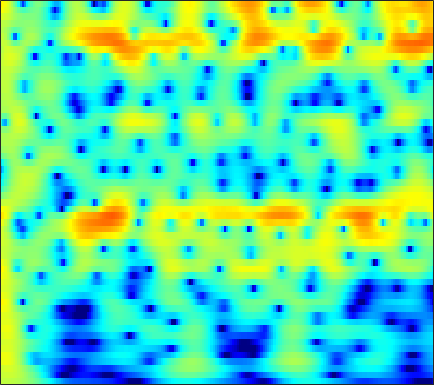

Data behind this chart, as committed beside it:
3.1411, 3.1713, 3.176, 3.1383, 3.0804, 2.9634, 2.7998, 2.6453, 2.3964, 2.0969, 1.7454, 1.4477, 1.0044, 0.50749, 0.096495, -0.49843, -1.1442, -1.6645, -2.4062, -3.2035, -4.0566, -4.7318, -5.6775, -6.6729
3.357, 3.52, 3.662, 3.718, 3.704, 3.61, 3.431, 3.239, 2.909, 2.494, 1.994, 1.561, 0.9091, 0.1689, -0.4451, -1.345, -2.344, -3.16, -4.345, -5.655, -7.106, -8.298, -10.05, -12.03
3.67, 3.957, 4.195, 4.279, 4.244, 4.073, 3.767, 3.452, 2.926, 2.285, 1.539, 0.9171, 0.01434, -0.9578, -1.724, -2.787, -3.885, -4.73, -5.885, -7.083, -8.336, -9.323, -10.7, -12.15
5.177, 5.355, 5.43, 5.318, 5.109, 4.656, 3.999, 3.366, 2.323, 1.038, -0.5084, -1.852, -3.888, -6.161, -7.899, -9.885, -10.92, -10.99, -10.6, -10.13, -9.859, -9.818, -9.98, -10.35
5.362, 5.466, 5.459, 5.279, 5.022, 4.509, 3.791, 3.11, 2, 0.6413, -0.9829, -2.382, -4.472, -6.708, -8.262, -9.66, -9.927, -9.598, -8.961, -8.424, -8.104, -8.024, -8.099, -8.36
4.281, 4.45, 4.54, 4.476, 4.325, 3.99, 3.505, 3.051, 2.338, 1.52, 0.6305, -0.06688, -1.003, -1.909, -2.54, -3.3, -3.959, -4.403, -4.957, -5.506, -6.082, -6.554, -7.254, -8.055
3.776, 4.072, 4.293, 4.325, 4.232, 3.96, 3.532, 3.118, 2.461, 1.706, 0.8916, 0.2644, -0.5657, -1.36, -1.917, -2.603, -3.22, -3.655, -4.222, -4.81, -5.461, -6.016, -6.875, -7.899
4.425, 4.779, 5.028, 5.03, 4.873, 4.457, 3.803, 3.155, 2.082, 0.7738, -0.739, -1.963, -3.59, -4.962, -5.627, -5.945, -5.784, -5.541, -5.238, -5.093, -5.155, -5.352, -5.809, -6.477
5.045, 5.344, 5.524, 5.452, 5.226, 4.689, 3.865, 3.041, 1.635, -0.2001, -2.61, -4.942, -9.156, -15.35, -17.98, -12.96, -9.249, -7.538, -6.104, -5.318, -4.989, -4.969, -5.203, -5.678
4.637, 4.854, 4.954, 4.838, 4.614, 4.137, 3.464, 2.841, 1.867, 0.7477, -0.4712, -1.401, -2.546, -3.46, -3.936, -4.286, -4.399, -4.423, -4.487, -4.68, -5.029, -5.407, -6.064, -6.922
4.712, 4.803, 4.742, 4.486, 4.18, 3.638, 2.978, 2.421, 1.645, 0.8791, 0.1554, -0.3442, -0.9286, -1.416, -1.732, -2.122, -2.518, -2.86, -3.394, -4.069, -4.941, -5.739, -7.02, -8.554
5.846, 5.739, 5.389, 4.791, 4.184, 3.173, 1.952, 0.9422, -0.4062, -1.538, -2.208, -2.368, -2.242, -1.942, -1.716, -1.52, -1.5, -1.617, -1.972, -2.582, -3.491, -4.395, -5.892, -7.767
6.653, 6.432, 5.887, 5.019, 4.12, 2.514, 0.3232, -1.879, -6.112, -14.03, -21.46, -11.6, -6.463, -3.782, -2.526, -1.456, -0.8702, -0.6753, -0.6911, -0.9727, -1.506, -2.071, -3.043, -4.214
5.478, 5.347, 4.945, 4.281, 3.609, 2.49, 1.143, 0.01464, -1.523, -2.775, -3.398, -3.423, -3.055, -2.518, -2.145, -1.766, -1.548, -1.48, -1.522, -1.678, -1.9, -2.133, -2.547, -3.062
4.566, 4.55, 4.339, 3.942, 3.544, 2.901, 2.162, 1.583, 0.8115, 0.07574, -0.567, -0.9845, -1.498, -1.97, -2.316, -2.769, -3.198, -3.477, -3.757, -3.913, -3.947, -3.886, -3.731, -3.632
4.851, 4.796, 4.561, 4.165, 3.781, 3.183, 2.523, 2.02, 1.354, 0.6682, -0.04877, -0.614, -1.453, -2.466, -3.374, -4.814, -6.503, -7.828, -9.163, -9.285, -8.277, -7.236, -5.9, -4.745
5.807, 5.559, 5.018, 4.241, 3.528, 2.489, 1.479, 0.8163, 0.1731, -0.1842, -0.4471, -0.6917, -1.177, -2, -2.921, -4.696, -7.352, -10.2, -15.09, -15.09, -10.59, -8.068, -5.886, -4.527
6.655, 6.201, 5.213, 3.712, 2.176, -0.5707, -4.409, -7.678, -8.249, -4.939, -2.35, -1.124, -0.1939, 0.151, 0.09972, -0.2877, -0.914, -1.429, -1.985, -2.273, -2.345, -2.249, -2.129, -2.383
5.476, 5.103, 4.261, 3.021, 1.806, -0.1875, -2.346, -3.683, -4.029, -2.872, -1.452, -0.5198, 0.3905, 0.9339, 1.148, 1.214, 1.095, 0.9093, 0.5474, 0.1167, -0.4133, -0.9438, -1.754, -2.756
3.853, 3.698, 3.316, 2.757, 2.257, 1.554, 0.9271, 0.544, 0.2228, 0.1635, 0.2397, 0.3589, 0.549, 0.6948, 0.7515, 0.7387, 0.6053, 0.4204, 0.0414, -0.4795, -1.143, -1.801, -2.873, -3.97
3.525, 3.471, 3.253, 2.889, 2.548, 2.049, 1.533, 1.2, 0.8031, 0.5118, 0.3826, 0.3393, 0.3541, 0.4274, 0.4794, 0.5125, 0.4622, 0.3512, 0.08985, -0.385, -1.052, -1.657, -2.827, -4.293
4.043, 3.94, 3.584, 3.022, 2.487, 1.646, 0.7147, 0.04266, -0.7535, -1.367, -1.599, -1.539, -1.232, -0.7668, -0.3854, 0.0919, 0.4595, 0.6353, 0.7303, 0.6222, 0.2712, -0.09749, -0.8834, -2.084
4.129, 3.814, 3.093, 2.035, 1.019, -0.6176, -2.643, -4.465, -7.081, -9.543, -10.3, -9.111, -6.77, -4.653, -3.35, -1.953, -0.8937, -0.2829, 0.3004, 0.7292, 0.94, 0.9342, 0.946, 0.7131
4.06, 3.451, 2.281, 0.6702, -0.819, -3.196, -5.976, -8.378, -11.91, -15.61, -16.49, -14.02, -10.47, -7.679, -6.088, -4.452, -3.204, -2.431, -1.555, -0.8506, -0.1874, 0.2264, 0.6641, 1.153
5.736, 4.93, 3.442, 1.419, -0.5095, -3.8, -7.895, -11.64, -15.1, -13.49, -11.11, -9.524, -7.824, -6.617, -6, -5.498, -5.175, -4.947, -4.269, -3.305, -2.18, -1.25, -0.4009, 0.4029
7.72, 7.044, 5.829, 4.184, 2.628, 0.09078, -2.902, -5.231, -7.032, -6.635, -5.303, -4.548, -4.045, -4.239, -4.914, -6.789, -10.4, -15.09, -16.24, -9.45, -5.655, -3.941, -2.3, -1.724
6.181, 5.922, 5.399, 4.682, 4.043, 3.071, 2.107, 1.431, 0.675, 0.1547, -0.2759, -0.573, -1.127, -1.941, -2.786, -4.236, -5.864, -6.92, -7.32, -6.691, -5.684, -5.206, -5.133, -5.551
3.075, 3.282, 3.439, 3.478, 3.429, 3.284, 3.046, 2.841, 2.518, 2.172, 1.77, 1.427, 0.8954, 0.2642, -0.2693, -1.038, -1.819, -2.362, -3.053, -3.623, -4.269, -4.749, -5.765, -6.931
-0.498, 0.2322, 1.083, 1.774, 2.18, 2.611, 2.881, 3.014, 3.077, 3.022, 2.861, 2.665, 2.315, 1.864, 1.461, 0.8494, 0.152, -0.4041, -1.242, -2.128, -3.176, -3.962, -5.218, -6.596
-4.352, -2.941, -1.353, -0.05197, 0.7634, 1.647, 2.336, 2.724, 3.102, 3.307, 3.368, 3.317, 3.131, 2.811, 2.486, 1.937, 1.261, 0.6634, -0.2475, -1.313, -2.511, -3.526, -4.879, -6.423
-6.705, -5.038, -3.1, -1.447, -0.3772, 0.8208, 1.784, 2.358, 2.938, 3.334, 3.549, 3.605, 3.542, 3.328, 3.071, 2.594, 1.956, 1.355, 0.4037, -0.7805, -2.166, -3.438, -5.287, -7.457
-8.074, -6.442, -4.306, -2.393, -1.14, 0.2751, 1.391, 2.053, 2.717, 3.167, 3.433, 3.527, 3.535, 3.418, 3.25, 2.915, 2.432, 1.959, 1.145, 0.08715, -1.287, -2.575, -4.798, -7.748
-12.05, -8.689, -5.347, -2.872, -1.427, 0.03848, 1.102, 1.651, 2.143, 2.384, 2.46, 2.449, 2.406, 2.367, 2.347, 2.307, 2.211, 2.074, 1.726, 1.196, 0.4137, -0.2967, -1.522, -2.873
-7.411, -5.513, -3.264, -1.489, -0.4708, 0.4926, 1.026, 1.159, 1.005, 0.5005, -0.2406, -0.8354, -1.407, -1.431, -1.061, -0.2831, 0.5209, 1.024, 1.483, 1.702, 1.677, 1.566, 1.237, 0.8378
-1.608, -0.908, -0.0242, 0.7094, 1.093, 1.359, 1.239, 0.8854, -0.0706, -1.684, -4.295, -7.351, -14.41, -14.94, -9.127, -4.671, -2.029, -0.7106, 0.5259, 1.29, 1.76, 1.917, 2.035, 1.985
0.835, 1.213, 1.624, 1.9, 1.997, 1.929, 1.618, 1.184, 0.3111, -0.9237, -2.532, -3.841, -5.261, -5.465, -4.75, -3.344, -2.03, -1.219, -0.4251, 0.125, 0.4706, 0.6243, 0.7513, 0.8045
1.799, 1.997, 2.207, 2.335, 2.377, 2.324, 2.149, 1.912, 1.484, 0.9262, 0.3009, -0.1562, -0.6832, -1.04, -1.194, -1.282, -1.324, -1.367, -1.492, -1.671, -1.906, -1.997, -2.125, -2.061
2.054, 2.064, 2.143, 2.292, 2.422, 2.596, 2.688, 2.694, 2.585, 2.338, 1.985, 1.645, 1.132, 0.5597, 0.09784, -0.5738, -1.321, -1.979, -2.97, -4.188, -5.555, -6.572, -7.442, -7.292
0.7438, 0.3274, 0.2916, 0.8646, 1.505, 2.377, 3.076, 3.44, 3.664, 3.619, 3.31, 2.925, 2.235, 1.375, 0.6525, -0.3959, -1.524, -2.45, -3.866, -5.786, -8.613, -12.21, -22.52, -18.15
-4.46, -9.491, -10.77, -3.951, -0.8128, 1.827, 3.45, 4.179, 4.655, 4.65, 4.191, 3.587, 2.425, 0.916, -0.3873, -2.124, -3.485, -4.047, -4.384, -4.614, -4.879, -5.296, -5.395, -4.895
-0.5085, -1.418, -1.467, -0.1366, 1.128, 2.614, 3.654, 4.109, 4.329, 4.083, 3.364, 2.49, 0.7857, -1.723, -4.414, -10.1, -22.94, -15.27, -8.485, -5.29, -3.501, -2.639, -1.808, -1.268
1.813, 1.875, 2.053, 2.343, 2.601, 2.911, 3.081, 3.101, 2.908, 2.459, 1.75, 1.016, -0.2195, -1.768, -3.081, -4.772, -5.789, -5.7, -4.738, -3.518, -2.482, -1.819, -1.31, -1.026
1.976, 2.251, 2.494, 2.606, 2.614, 2.503, 2.262, 1.998, 1.537, 0.998, 0.4153, -0.02489, -0.5922, -1.102, -1.421, -1.715, -1.815, -1.737, -1.502, -1.163, -0.8257, -0.682, -0.5777, -0.677
2.207, 2.52, 2.719, 2.68, 2.49, 2.034, 1.367, 0.7235, -0.2318, -1.189, -1.976, -2.316, -2.393, -2.108, -1.76, -1.242, -0.7183, -0.3704, 0.04851, 0.3763, 0.5867, 0.6365, 0.5989, 0.3376
2.684, 2.971, 3.084, 2.883, 2.508, 1.694, 0.4521, -0.8075, -3.021, -5.988, -9.388, -10.56, -8.482, -5.581, -3.829, -2.048, -0.7579, -0.02911, 0.7022, 1.186, 1.459, 1.579, 1.525, 1.302
2.827, 3.08, 3.158, 2.919, 2.527, 1.682, 0.4119, -0.8588, -3.065, -5.985, -9.21, -10.29, -8.414, -5.676, -3.986, -2.256, -0.996, -0.2644, 0.4403, 0.9241, 1.214, 1.304, 1.267, 1.095
2.771, 3.011, 3.124, 2.997, 2.744, 2.188, 1.41, 0.7062, -0.3588, -1.423, -2.276, -2.674, -2.8, -2.553, -2.232, -1.736, -1.226, -0.889, -0.4961, -0.1937, -0.01004, -0.001191, -0.04389, -0.2575
2.968, 3.244, 3.452, 3.476, 3.364, 3.056, 2.584, 2.134, 1.427, 0.669, -0.09277, -0.6379, -1.294, -1.824, -2.115, -2.325, -2.34, -2.252, -2.014, -1.78, -1.621, -1.545, -1.616, -1.903
3.212, 3.621, 4.009, 4.197, 4.195, 4.024, 3.665, 3.271, 2.585, 1.72, 0.6539, -0.2782, -1.712, -3.304, -4.462, -5.61, -5.911, -5.561, -4.715, -3.881, -3.322, -2.994, -2.942, -3.208
2.859, 3.562, 4.212, 4.562, 4.643, 4.558, 4.261, 3.887, 3.245, 2.35, 1.103, -0.127, -2.312, -5.512, -9.171, -18.98, -18.73, -11.79, -7.766, -5.707, -4.581, -4.133, -3.983, -4.035
2.244, 3.137, 3.796, 3.994, 3.945, 3.686, 3.332, 3.074, 2.714, 2.266, 1.638, 0.9663, -0.2859, -1.91, -3.288, -4.868, -5.511, -5.414, -5.003, -4.872, -5.149, -5.752, -6.133, -6.066
3.13, 3.423, 3.281, 2.532, 1.605, 0.03718, -1.268, -1.43, -0.6749, 0.4651, 1.354, 1.721, 1.819, 1.585, 1.245, 0.6231, -0.1085, -0.7281, -1.81, -3.397, -5.961, -9.203, -17.18, -17.48
3.374, 3.07, 2.193, 0.5839, -1.373, -5.574, -13.95, -14.83, -6.406, -2.349, -0.1021, 0.9314, 1.752, 2.075, 2.081, 1.824, 1.288, 0.7334, -0.2821, -1.557, -3.174, -4.353, -5.523, -5.556
2.718, 2.456, 1.826, 0.9063, 0.04115, -1.145, -2.015, -2.168, -1.758, -0.9513, -0.1346, 0.3668, 0.8446, 1.072, 1.088, 0.9383, 0.5874, 0.1945, -0.4505, -1.197, -1.945, -2.326, -2.776, -2.908
3.009, 2.942, 2.654, 2.196, 1.815, 1.282, 0.8206, 0.5492, 0.3554, 0.3131, 0.361, 0.4231, 0.4834, 0.4975, 0.4421, 0.255, -0.06027, -0.4061, -0.9651, -1.668, -2.395, -3.003, -3.76, -4.273
4.256, 4.195, 3.933, 3.482, 3.063, 2.428, 1.76, 1.26, 0.6807, 0.2342, -0.03437, -0.122, -0.1337, -0.08887, -0.06845, -0.1451, -0.3827, -0.6831, -1.306, -2.187, -3.387, -4.61, -6.413, -8.505
5.882, 5.656, 5.155, 4.432, 3.722, 2.598, 1.285, 0.2341, -1.19, -2.381, -2.985, -2.942, -2.373, -1.619, -1.103, -0.6109, -0.4527, -0.5595, -1.073, -1.995, -3.454, -4.94, -7.531, -11.22
6.956, 6.55, 5.767, 4.701, 3.679, 1.976, -0.2004, -2.229, -5.851, -11.34, -16.6, -12.3, -7.139, -3.994, -2.428, -1.02, -0.2362, -0.03098, -0.1907, -0.871, -2.03, -3.143, -5.083, -7.308
